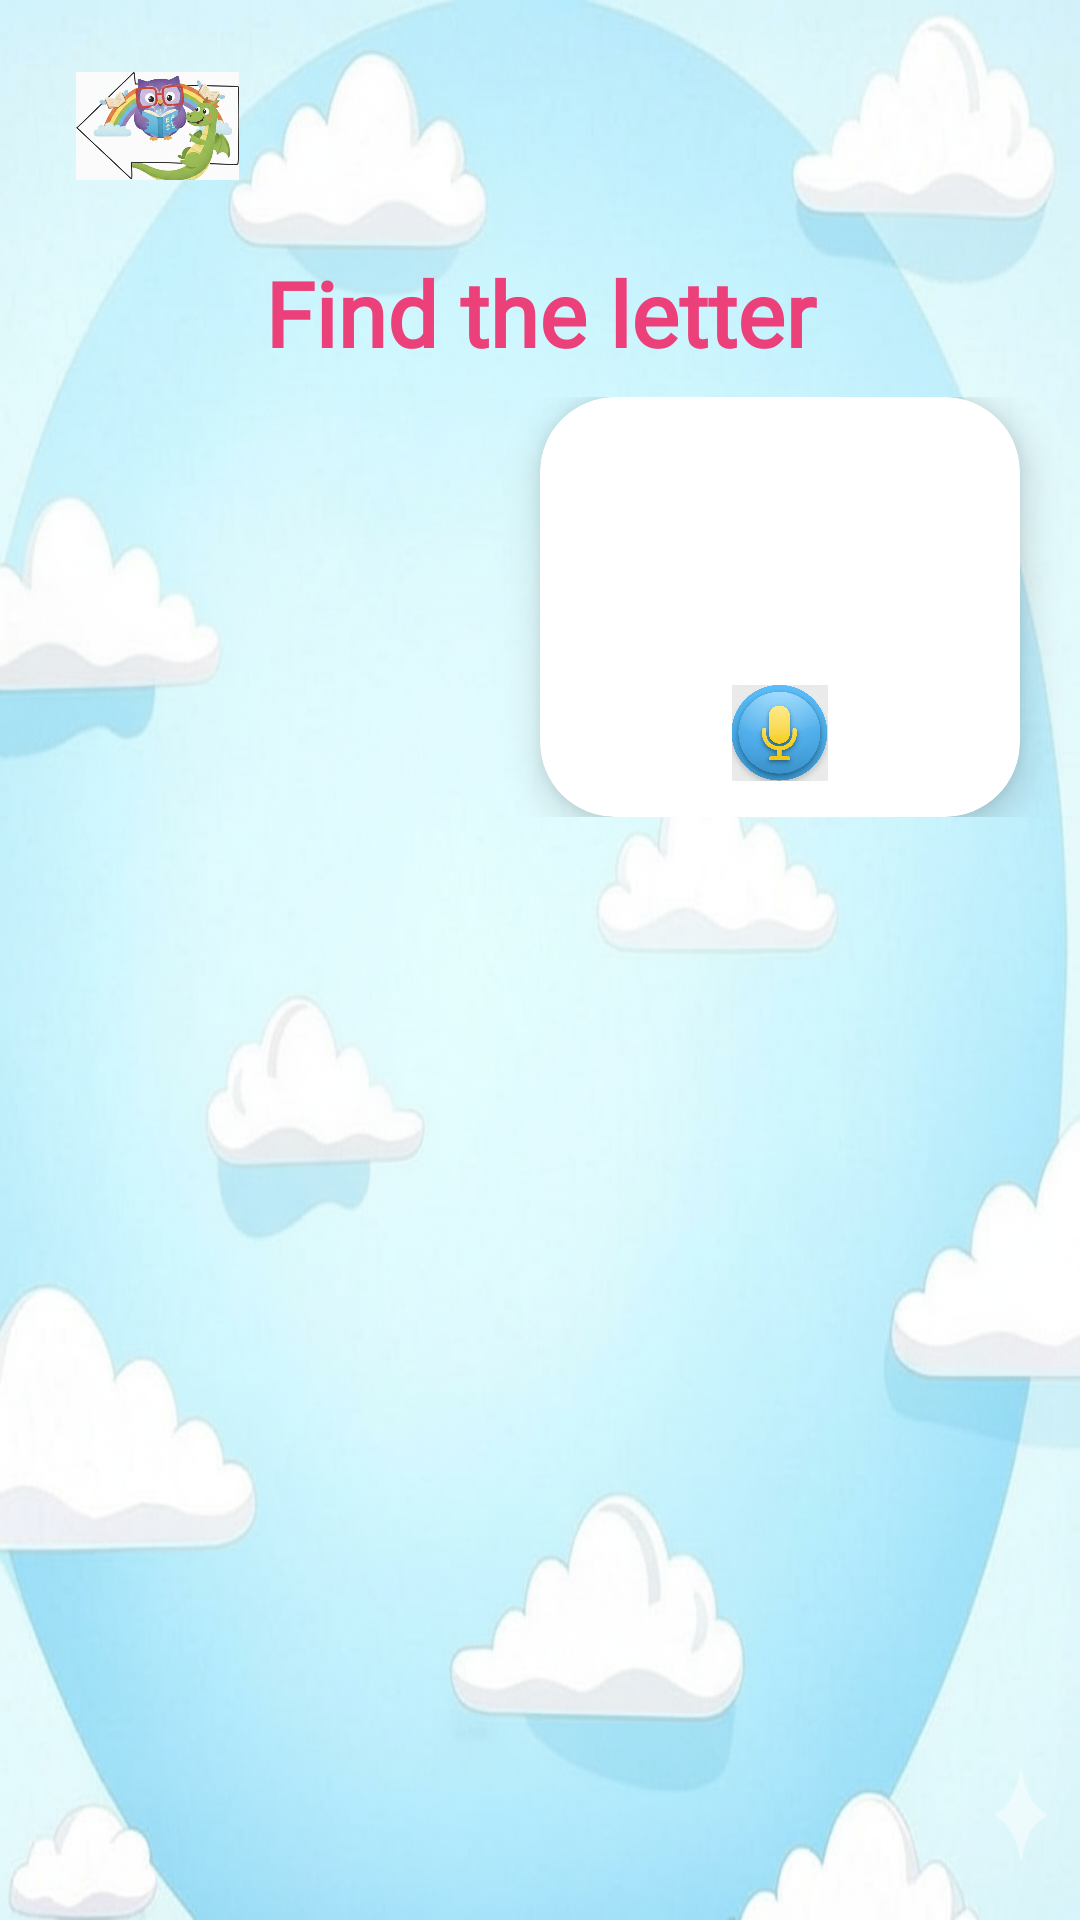

Layout XML and referenced resources for this Android screen:
<!-- AndroidManifest.xml: application theme Theme.Material3.DayNight.NoActionBar -->
<!-- res/layout/activity_letterrecognition.xml -->
<?xml version="1.0" encoding="utf-8"?>
<androidx.constraintlayout.widget.ConstraintLayout xmlns:android="http://schemas.android.com/apk/res/android"
    xmlns:app="http://schemas.android.com/apk/res-auto"
    xmlns:tools="http://schemas.android.com/tools"
    android:id="@+id/root_layout"
    android:layout_width="match_parent"
    android:layout_height="match_parent"
    android:background="@drawable/background2"
    tools:context=".LetterRecognitionActivity">

    
    <ImageView
        android:id="@+id/btn_back"
        android:layout_width="73dp"
        android:layout_height="52dp"
        android:layout_marginStart="16dp"
        android:layout_marginTop="16dp"
        android:background="?attr/selectableItemBackgroundBorderless"
        android:clickable="true"
        android:focusable="true"
        android:padding="8dp"
        android:src="@drawable/backarrow"
        app:layout_constraintStart_toStartOf="parent"
        app:layout_constraintTop_toTopOf="parent" />

 
    <TextView
        android:id="@+id/tv_instruction"
        android:layout_width="0dp"
        android:layout_height="wrap_content"
        android:layout_marginStart="32dp"
        android:layout_marginTop="16dp"
        android:layout_marginEnd="32dp"
        android:fontFamily="@font/comicsans"
        android:gravity="center"
        android:text="Find the letter"
        android:textColor="@color/vibrant_pink"
        android:textSize="30sp"
        android:textStyle="bold"
        app:layout_constraintEnd_toEndOf="parent"
        app:layout_constraintStart_toStartOf="parent"
        app:layout_constraintTop_toBottomOf="@id/btn_back" />

    
    <androidx.constraintlayout.widget.ConstraintLayout
        android:id="@+id/top_panel"
        android:layout_width="0dp"
        android:layout_height="wrap_content"
        android:layout_marginTop="8dp"
        app:layout_constraintEnd_toEndOf="parent"
        app:layout_constraintStart_toStartOf="parent"
        app:layout_constraintTop_toBottomOf="@id/tv_instruction">

        
        <ImageView
            android:id="@+id/iv_game_mascot"
            android:layout_width="160dp"
            android:layout_height="140dp"
            android:scaleType="fitCenter"
            android:src="@drawable/letterguy"
            app:layout_constraintBottom_toBottomOf="parent"
            app:layout_constraintEnd_toStartOf="@+id/instruction_card"
            app:layout_constraintHorizontal_chainStyle="packed"
            app:layout_constraintStart_toStartOf="parent"
            app:layout_constraintTop_toTopOf="parent"
            tools:ignore="ContentDescription" />

        
        <androidx.cardview.widget.CardView
            android:id="@+id/instruction_card"
            android:layout_width="160dp"
            android:layout_height="140dp"
            app:cardBackgroundColor="@color/card_background"
            app:cardCornerRadius="25dp"
            app:cardElevation="8dp"
            app:layout_constraintBottom_toBottomOf="parent"
            app:layout_constraintEnd_toEndOf="parent"
            app:layout_constraintStart_toEndOf="@id/iv_game_mascot"
            app:layout_constraintTop_toTopOf="parent">

            <LinearLayout
                android:layout_width="match_parent"
                android:layout_height="match_parent"
                android:gravity="center"
                android:orientation="vertical"
                android:padding="8dp">

                <TextView
                    android:id="@+id/tv_target_letter"
                    android:layout_width="wrap_content"
                    android:layout_height="wrap_content"
                    android:fontFamily="@font/comicsans"
                    android:textColor="@color/vibrant_yellow"
                    android:textSize="60sp"
                    tools:text="A" />

                <ImageView
                    android:id="@+id/btn_speaker"
                    android:layout_width="40dp"
                    android:layout_height="40dp"
                    android:layout_marginTop="4dp"
                    android:clickable="true"
                    android:focusable="true"
                    android:padding="4dp"
                    android:src="@drawable/microphone"
                    tools:ignore="ContentDescription" />
            </LinearLayout>
        </androidx.cardview.widget.CardView>

    </androidx.constraintlayout.widget.ConstraintLayout>

    
    <androidx.constraintlayout.helper.widget.Flow
        android:id="@+id/alphabet_flow"
        android:layout_width="0dp"
        android:layout_height="0dp"
        android:layout_marginStart="24dp"
        android:layout_marginTop="24dp"
        android:layout_marginEnd="24dp"
        android:layout_marginBottom="24dp"
        app:flow_horizontalGap="12dp"
        app:flow_maxElementsWrap="5"
        app:flow_verticalGap="12dp"
        app:flow_wrapMode="aligned"
        app:layout_constraintBottom_toBottomOf="parent"
        app:layout_constraintEnd_toEndOf="parent"
        app:layout_constraintStart_toStartOf="parent"
        app:layout_constraintTop_toBottomOf="@id/top_panel" />
    

</androidx.constraintlayout.widget.ConstraintLayout>
<!-- resources referenced by this layout -->
<resources>
  <color name="card_background">#FFFFFF</color>
  <color name="vibrant_pink">#EC407A</color>
  <color name="vibrant_yellow">#FFCA28</color>
  <!-- drawable backarrow: png bitmap (drawable, 373855 bytes) -->
  <!-- drawable background2: png bitmap (drawable, 882003 bytes) -->
  <!-- drawable microphone: png bitmap (drawable, 469297 bytes) -->
</resources>
